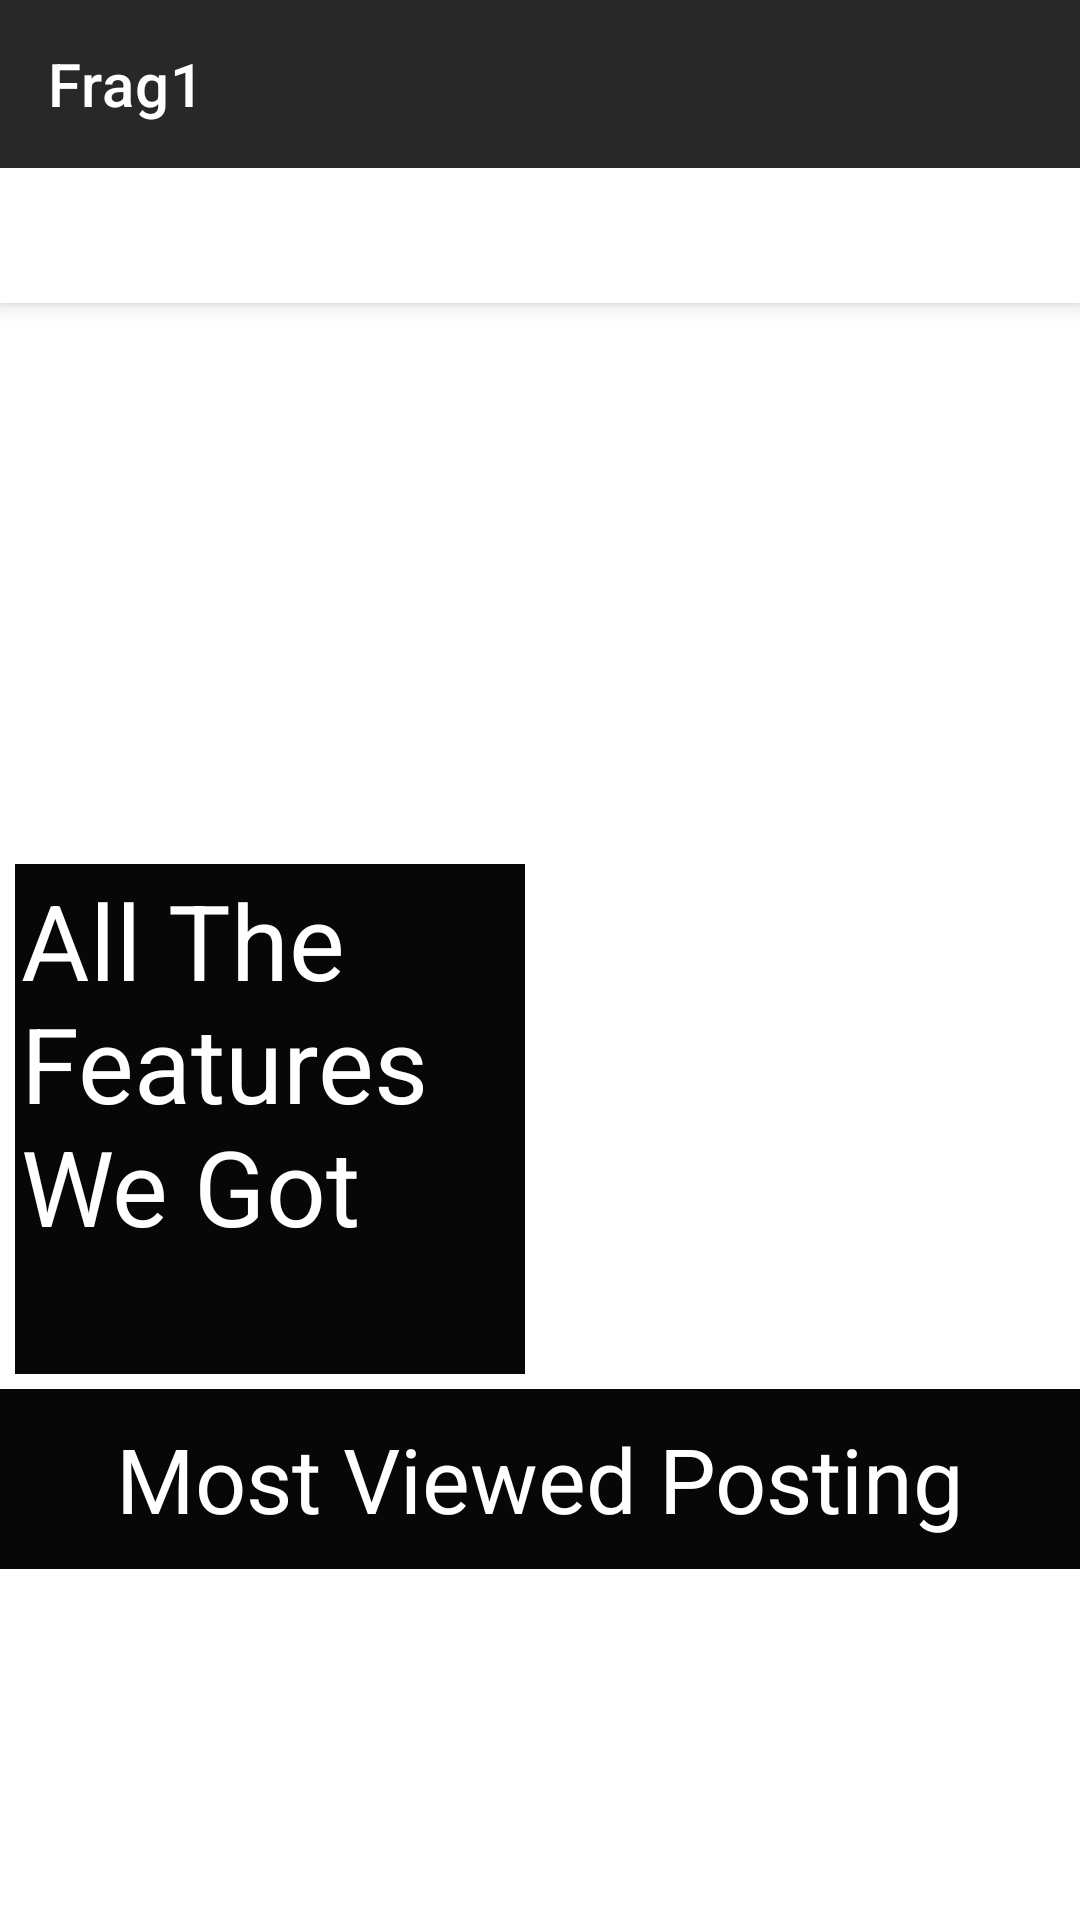

Produce the Android XML layout that renders to this screen, including the resource entries it uses.
<!-- AndroidManifest.xml: application theme AppTheme -->
<!-- res/layout/frag1.xml -->
<?xml version="1.0" encoding="utf-8"?>
<RelativeLayout xmlns:android="http://schemas.android.com/apk/res/android"
    xmlns:app="http://schemas.android.com/apk/res-auto"
    xmlns:tools="http://schemas.android.com/tools"
    android:layout_width="match_parent"
    android:layout_height="match_parent"
    android:fitsSystemWindows="false"
    tools:openDrawer="start">

    <androidx.coordinatorlayout.widget.CoordinatorLayout
        android:id="@+id/frag1"
        android:layout_width="match_parent"
        android:layout_height="match_parent"
        android:background="@color/colorWhite">


        <com.google.android.material.appbar.AppBarLayout
            android:id="@+id/searchbar"
            android:layout_width="match_parent"
            android:layout_height="wrap_content"
            android:theme="@style/ThemeOverlay.AppCompat.Dark.ActionBar">

            <androidx.appcompat.widget.Toolbar
                android:id="@+id/toolbar"
                android:layout_width="match_parent"
                android:layout_height="?attr/actionBarSize"
                app:layout_collapseMode="pin"
                app:title="@string/frag1" />

            <com.google.android.material.tabs.TabLayout
                android:layout_width="match_parent"
                android:layout_height="45dp"
                android:layout_gravity="bottom"
                android:background="@color/colorWhite"
                app:tabTextColor="@color/colorBlack" />

        </com.google.android.material.appbar.AppBarLayout>


        <androidx.core.widget.NestedScrollView
            android:layout_width="match_parent"
            android:layout_height="match_parent"
            android:layout_below="@id/searchbar"
            android:layout_alignParentBottom="true"
            android:scrollbars="none"
            app:layout_behavior="@string/appbar_scrolling_view_behavior">

            <LinearLayout
                android:layout_width="match_parent"
                android:layout_height="600dp"
                android:orientation="vertical">

                <RelativeLayout
                    android:id="@+id/itemDisplay"
                    android:layout_width="match_parent"
                    android:layout_height="180dp"
                    android:layout_below="@id/searchbar"
                    android:layout_gravity="center"
                    android:layout_marginTop="1dp">


                    <androidx.recyclerview.widget.RecyclerView
                        android:id="@+id/itemDisplayRCV"
                        android:layout_width="match_parent"
                        android:layout_height="match_parent"
                        android:layout_marginVertical="2dp"
                        android:background="@color/colorWhite"
                        android:orientation="horizontal" />


                </RelativeLayout>

                <RelativeLayout
                    android:id="@+id/features"
                    android:layout_width="match_parent"
                    android:layout_height="180dp"
                    android:layout_below="@id/itemDisplay"
                    android:layout_marginTop="1dp"
                    android:background="@color/colorWhite"
                    android:gravity="center_vertical">

                    <TextView
                        android:id="@+id/featuresdesc"
                        android:layout_width="170dp"
                        android:layout_height="match_parent"
                        android:layout_alignParentStart="true"
                        android:layout_alignParentLeft="true"
                        android:layout_margin="5dp"
                        android:background="@color/colorBlack"
                        android:padding="2dp"
                        android:text="@string/featuresGot"
                        android:textColor="@color/colorWhite"
                        android:textSize="35sp" />

                    <RelativeLayout
                        android:layout_width="match_parent"
                        android:layout_height="match_parent"
                        android:layout_toEndOf="@id/featuresdesc"
                        android:layout_toRightOf="@id/featuresdesc">

                        <AdapterViewFlipper
                            android:id="@+id/featuresAdapterViewFlipper"
                            android:layout_width="match_parent"
                            android:layout_height="match_parent"
                            tools:ignore="DuplicateIds" />
                    </RelativeLayout>


                </RelativeLayout>

                <RelativeLayout
                    android:layout_width="match_parent"
                    android:layout_height="300dp"
                    android:layout_below="@id/features">

                    <TextView
                        android:id="@+id/titlemostv"
                        android:layout_width="match_parent"
                        android:layout_height="60dp"
                        android:layout_centerHorizontal="true"
                        android:background="@color/colorBlack"
                        android:gravity="center"
                        android:text="Most Viewed Posting"
                        android:textColor="@color/colorWhite"
                        android:textSize="30dp" />

                    <androidx.recyclerview.widget.RecyclerView
                        android:id="@+id/rcvschools"
                        android:layout_width="match_parent"
                        android:layout_height="match_parent"
                        android:layout_below="@id/titlemostv"
                        android:layout_margin="3dp"
                        android:padding="3dp" />
                </RelativeLayout>


            </LinearLayout>


        </androidx.core.widget.NestedScrollView>


    </androidx.coordinatorlayout.widget.CoordinatorLayout>


</RelativeLayout>
    
    
    
    
    
    


    
    
    
    
    
    

    
    
    

    
    
    
    
    
    
    

    
    
    
    
    
    
    
    

    
    
    
    
    
    
    

    
<!-- res/layout/nav_header.xml (included above) -->
<?xml version="1.0" encoding="utf-8"?>
<RelativeLayout xmlns:android="http://schemas.android.com/apk/res/android"
    android:layout_width="match_parent" android:layout_height="200dp">


    <ImageView
        android:id="@+id/prof_image"
        android:layout_width="match_parent"
        android:layout_height="200dp"
        android:contentDescription="@string/todo"
        android:src="@drawable/icontrending_foreground" />
    <TextView
        android:layout_width="wrap_content"
        android:layout_height="wrap_content"
        android:textSize="35sp"
        android:layout_alignParentBottom="true"
        android:text="Station 19 "
        android:layout_margin="10dp"
        android:layout_centerInParent="true"/>
</RelativeLayout>
<!-- resources referenced by this layout -->
<resources>
  <color name="colorBlack">#070707</color>
  <color name="colorWhite">#FFFFFF</color>
  <!-- drawable back_foreground (drawable) -->
  <vector xmlns:android="http://schemas.android.com/apk/res/android"
      android:width="50dp"
      android:height="50dp"
      android:viewportWidth="41.37931"
      android:viewportHeight="41.37931"
      android:tint="@color/colorBlack">
    <group android:translateX="8.689655"
        android:translateY="8.689655">
        <path
            android:fillColor="#FF000000"
            android:pathData="M20,11H7.83l5.59,-5.59L12,4l-8,8 8,8 1.41,-1.41L7.83,13H20v-2z"/>
    </group>
  </vector>
  <!-- drawable plus_foreground (drawable) -->
  <vector xmlns:android="http://schemas.android.com/apk/res/android"
      android:width="50dp"
      android:height="50dp"
      android:viewportWidth="41.37931"
      android:viewportHeight="41.37931"
      android:tint="@color/colorBlack">
    <group android:translateX="8.689655"
        android:translateY="8.689655">
        <path
            android:fillColor="#FF000000"
            android:pathData="M19,13h-6v6h-2v-6H5v-2h6V5h2v6h6v2z"/>
    </group>
  </vector>
  <!-- drawable searchbg (drawable) -->
  <?xml version="1.0" encoding="utf-8"?>
  <selector xmlns:android="http://schemas.android.com/apk/res/android">
  <item>
      <shape android:shape="rectangle">
          <corners android:radius="105dp" />
          <solid android:color="@color/colorPrimary" />
          <stroke android:width="2dp" android:color="@color/colorAccent" />
      </shape>
  </item>
  </selector>
  <string name="featuresGot">All The Features We Got</string>
  <string name="frag1">Frag1</string>
  <string name="todo">TODO</string>
  <style name="AppTheme" parent="Theme.MaterialComponents">
          
          <item name="colorPrimary">@color/colorPrimary</item>
          <item name="colorPrimaryDark">@color/colorPrimaryDark</item>
          <item name="colorAccent">@color/colorAccent</item>
          <item name="android:windowAnimationStyle">@style/CustomActivityAnimation</item>
  
      </style>
  <color name="colorPrimary">#6200EE</color>
  <color name="colorAccent">#03DAC5</color>
  <color name="colorPrimaryDark">#3700B3</color>
  <style name="CustomActivityAnimation" parent="@android:style/Animation.Activity">
          
          <item name="android:activityOpenEnterAnimation">@anim/activity_slide_animation_enter</item>
          <item name="android:activityOpenExitAnimation">@anim/activity_slide_animation_exit</item>
          <item name="android:activityCloseEnterAnimation">@anim/activity_slide_animation_enter</item>
          <item name="android:activityCloseExitAnimation">@anim/activity_slide_animation_exit</item>
  
      </style>
</resources>
